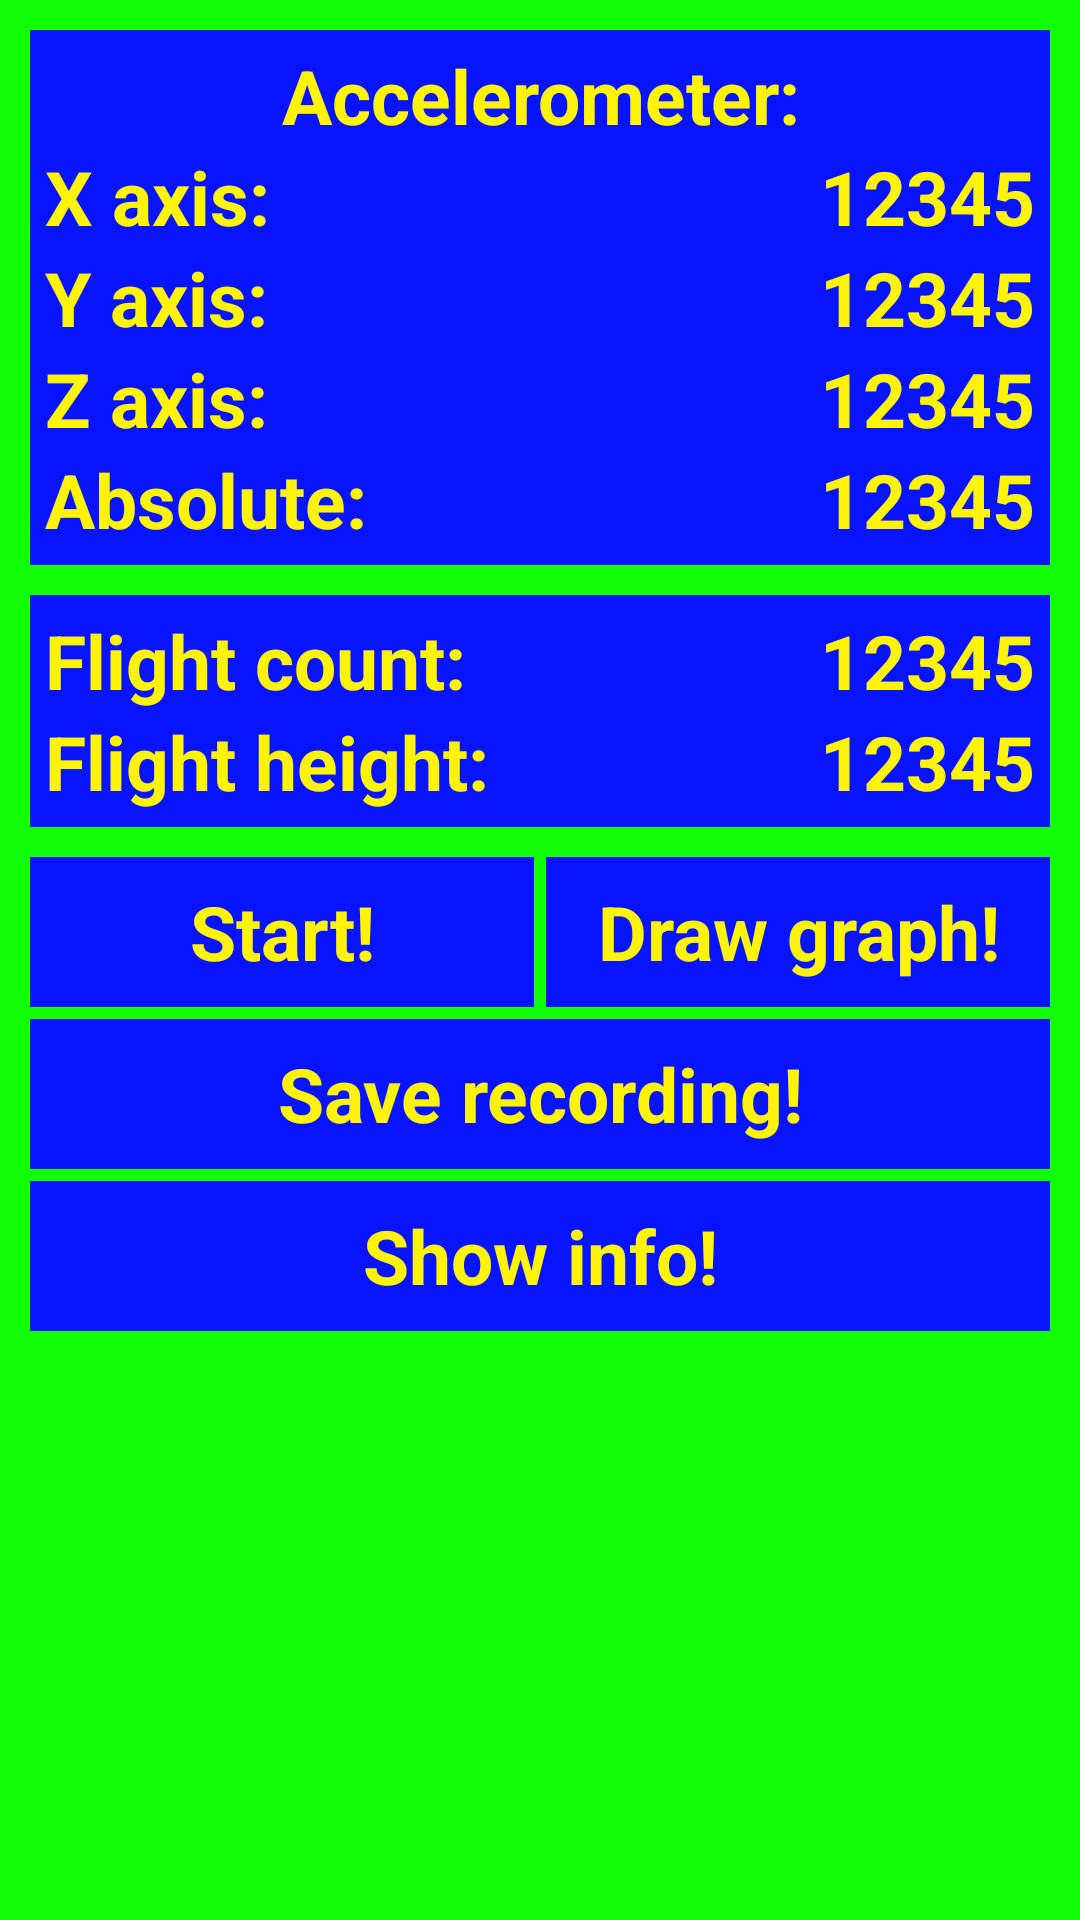

This screen was rendered from an Android layout file. Write that file and the resources it references.
<!-- AndroidManifest.xml: application theme AppTheme -->
<!-- res/layout/activity_main.xml -->
<RelativeLayout xmlns:android="http://schemas.android.com/apk/res/android"
    xmlns:tools="http://schemas.android.com/tools"
    android:background="@color/green"
    android:layout_width="match_parent"
    android:layout_height="match_parent"
    android:paddingLeft="@dimen/activity_horizontal_margin"
    android:paddingRight="@dimen/activity_horizontal_margin"
    android:paddingTop="@dimen/activity_vertical_margin"
    android:paddingBottom="@dimen/activity_vertical_margin"
    tools:context=".MainActivity"
    android:keepScreenOn="true" >

    <RelativeLayout
        android:layout_width="fill_parent"
        android:layout_height="wrap_content"
        android:id="@+id/infoLayout"
        android:background="@color/blue"
        android:layout_marginBottom="@dimen/std_padding"
        android:padding="@dimen/std_padding">

        <TextView
            android:layout_width="fill_parent"
            android:layout_height="wrap_content"
            android:id="@+id/txtViewAcc"
            android:text="@string/accelerometer"
            style="@style/std_text"
            android:gravity="center"
            android:layout_alignParentLeft="true"
            android:layout_alignParentStart="true" />

        <TextView
            android:layout_width="wrap_content"
            android:layout_height="wrap_content"
            android:id="@+id/txtViewX"
            android:layout_below="@+id/txtViewAcc"
            android:layout_alignParentLeft="true"
            android:layout_alignParentStart="true"
            android:text="@string/xAxis"
            style="@style/std_text" />

        <TextView
            android:layout_width="fill_parent"
            android:layout_height="wrap_content"
            android:id="@+id/txtViewXVal"
            android:layout_below="@+id/txtViewAcc"
            android:layout_toRightOf="@+id/txtViewX"
            android:layout_toEndOf="@id/txtViewX"
            android:text="@string/testNum"
            style="@style/std_text"
            android:gravity="end"/>

        <TextView
            android:layout_width="wrap_content"
            android:layout_height="wrap_content"
            android:id="@+id/txtViewY"
            android:layout_below="@+id/txtViewX"
            android:layout_alignParentLeft="true"
            android:layout_alignParentStart="true"
            android:text="@string/yAxis"
            style="@style/std_text"/>

        <TextView
            android:layout_width="fill_parent"
            android:layout_height="wrap_content"
            android:id="@+id/txtViewYVal"
            android:layout_below="@+id/txtViewX"
            android:layout_toRightOf="@+id/txtViewY"
            android:layout_toEndOf="@id/txtViewY"
            android:text="@string/testNum"
            style="@style/std_text"
            android:gravity="end"/>

        <TextView
            android:layout_width="wrap_content"
            android:layout_height="wrap_content"
            android:id="@+id/txtViewZ"
            android:layout_below="@+id/txtViewY"
            android:layout_alignParentLeft="true"
            android:layout_alignParentStart="true"
            android:text="@string/zAxis"
            style="@style/std_text"
            android:gravity="end"/>

        <TextView
            android:layout_width="fill_parent"
            android:layout_height="wrap_content"
            android:id="@+id/txtViewZVal"
            android:layout_below="@+id/txtViewYVal"
            android:layout_toRightOf="@+id/txtViewZ"
            android:layout_toEndOf="@id/txtViewZ"
            android:text="@string/testNum"
            style="@style/std_text"
            android:gravity="end"/>

        <TextView
            android:layout_width="wrap_content"
            android:layout_height="wrap_content"
            android:id="@+id/txtViewAbs"
            android:layout_below="@+id/txtViewZVal"
            android:layout_alignParentLeft="true"
            android:layout_alignParentStart="true"
            android:text="@string/absVal"
            style="@style/std_text"/>

        <TextView
            android:layout_width="fill_parent"
            android:layout_height="wrap_content"
            android:id="@+id/txtViewAbsVal"
            android:layout_below="@+id/txtViewZVal"
            android:layout_toRightOf="@id/txtViewAbs"
            android:layout_toEndOf="@id/txtViewAbs"
            android:text="@string/testNum"
            style="@style/std_text"
            android:gravity="end"/>

    </RelativeLayout>


    <RelativeLayout
        android:layout_width="fill_parent"
        android:layout_height="wrap_content"
        android:id="@+id/flightLayout"
        android:layout_below="@+id/infoLayout"
        android:layout_marginTop="@dimen/std_padding"
        android:layout_marginBottom="@dimen/std_padding"
        android:padding="@dimen/std_padding"
        android:background="@color/blue">

        <TextView
            android:layout_width="wrap_content"
            android:layout_height="wrap_content"
            android:id="@+id/txtViewFlightCount"
            android:layout_alignParentLeft="true"
            android:layout_alignParentStart="true"
            android:text="@string/flightCount"
            style="@style/std_text" />

        <TextView
            android:layout_width="fill_parent"
            android:layout_height="wrap_content"
            android:id="@+id/txtViewFlightCountVal"
            android:layout_toRightOf="@+id/txtViewFlightCount"
            android:layout_toEndOf="@id/txtViewFlightCount"
            android:text="@string/testNum"
            style="@style/std_text"
            android:gravity="end"/>

        <TextView
            android:layout_width="wrap_content"
            android:layout_height="wrap_content"
            android:id="@+id/txtViewFlightHeight"
            android:layout_alignParentLeft="true"
            android:layout_alignParentStart="true"
            android:layout_below="@+id/txtViewFlightCount"
            android:text="@string/flightHeight"
            style="@style/std_text" />

        <TextView
            android:layout_width="fill_parent"
            android:layout_height="wrap_content"
            android:id="@+id/txtViewFlightHeightVal"
            android:layout_toRightOf="@+id/txtViewFlightHeight"
            android:layout_toEndOf="@id/txtViewFlightHeight"
            android:layout_below="@+id/txtViewFlightCount"
            android:text="@string/testNum"
            style="@style/std_text"
            android:gravity="end"/>

    </RelativeLayout>


    <RelativeLayout
        android:layout_width="fill_parent"
        android:layout_height="wrap_content"
        android:id="@+id/buttonLayout"
        android:layout_below="@+id/flightLayout"
        android:layout_marginTop="@dimen/std_padding"
        android:layout_marginBottom="@dimen/std_padding">

        <LinearLayout
            android:layout_width="fill_parent"
            android:layout_height="wrap_content"
            android:id="@+id/firstRowLayout">

            <Button
                android:layout_width="100sp"
                android:layout_height="50sp"
                android:text="@string/btnStart"
                android:id="@+id/btnStartStop"
                android:layout_marginEnd="@dimen/small_margin"
                android:layout_marginRight="@dimen/small_margin"
                android:layout_marginBottom="@dimen/small_margin"
                android:layout_weight="0.5"
                android:onClick="btnStartStop"
                style="@style/btnBlock2"/>

            <Button
                android:layout_width="100sp"
                android:layout_height="50sp"
                android:text="@string/btnDrawGraph"
                android:id="@+id/btnDrawGraph"
                android:layout_marginStart="@dimen/small_margin"
                android:layout_marginLeft="@dimen/small_margin"
                android:layout_marginBottom="@dimen/small_margin"
                android:layout_weight="0.5"
                android:onClick="btnDrawGraph"
                style="@style/btnBlock2"/>

        </LinearLayout>

        <Button
            android:layout_width="fill_parent"
            android:layout_height="50sp"
            android:text="@string/btnSave"
            android:id="@+id/btnSaveData"
            android:layout_marginTop="@dimen/small_margin"
            android:layout_marginBottom="@dimen/small_margin"
            android:layout_below="@+id/firstRowLayout"
            android:onClick="btnSaveData"
            style="@style/btnBlock2"/>


        <Button
            android:layout_width="fill_parent"
            android:layout_height="50sp"
            android:text="@string/btnShowInfo"
            android:id="@+id/btnShowInfo"
            android:layout_marginTop="@dimen/small_margin"
            android:layout_below="@+id/btnSaveData"
            android:onClick="btnShowInfo"
            style="@style/btnBlock2"/>


    </RelativeLayout>



</RelativeLayout>
<!-- resources referenced by this layout -->
<resources>
  <color name="blue">#0813FF</color>
  <color name="green">#13ff08</color>
  <dimen name="activity_horizontal_margin">10dp</dimen>
  <dimen name="activity_vertical_margin">10dp</dimen>
  <dimen name="small_margin">2dp</dimen>
  <dimen name="std_padding">5dp</dimen>
  <string name="absVal">Absolute: </string>
  <string name="accelerometer">Accelerometer: </string>
  <string name="btnDrawGraph">Draw graph!</string>
  <string name="btnSave">Save recording!</string>
  <string name="btnShowInfo">Show info!</string>
  <string name="btnStart">Start!</string>
  <string name="flightCount">Flight count: </string>
  <string name="flightHeight">Flight height: </string>
  <string name="testNum">12345</string>
  <string name="xAxis">X axis: </string>
  <string name="yAxis">Y axis: </string>
  <string name="zAxis">Z axis: </string>
  <style name="btnBlock2" parent="@android:style/TextAppearance.Medium">
          
          <item name="android:textColor">@color/yellow</item>
          <item name="android:textSize">@dimen/std_text_size</item>
          <item name="android:textStyle">bold</item>
          <item name="android:background">@color/blue</item>
      </style>
  <style name="std_text">
          <item name="android:textSize">@dimen/std_text_size</item>
          <item name="android:textColor">@color/yellow</item>
          <item name="android:textStyle">bold</item>
      </style>
  <style name="AppTheme" parent="android:Theme.Holo.Light.DarkActionBar">
          
      </style>
  <color name="yellow">#FFF408</color>
  <dimen name="std_text_size">25sp</dimen>
</resources>
